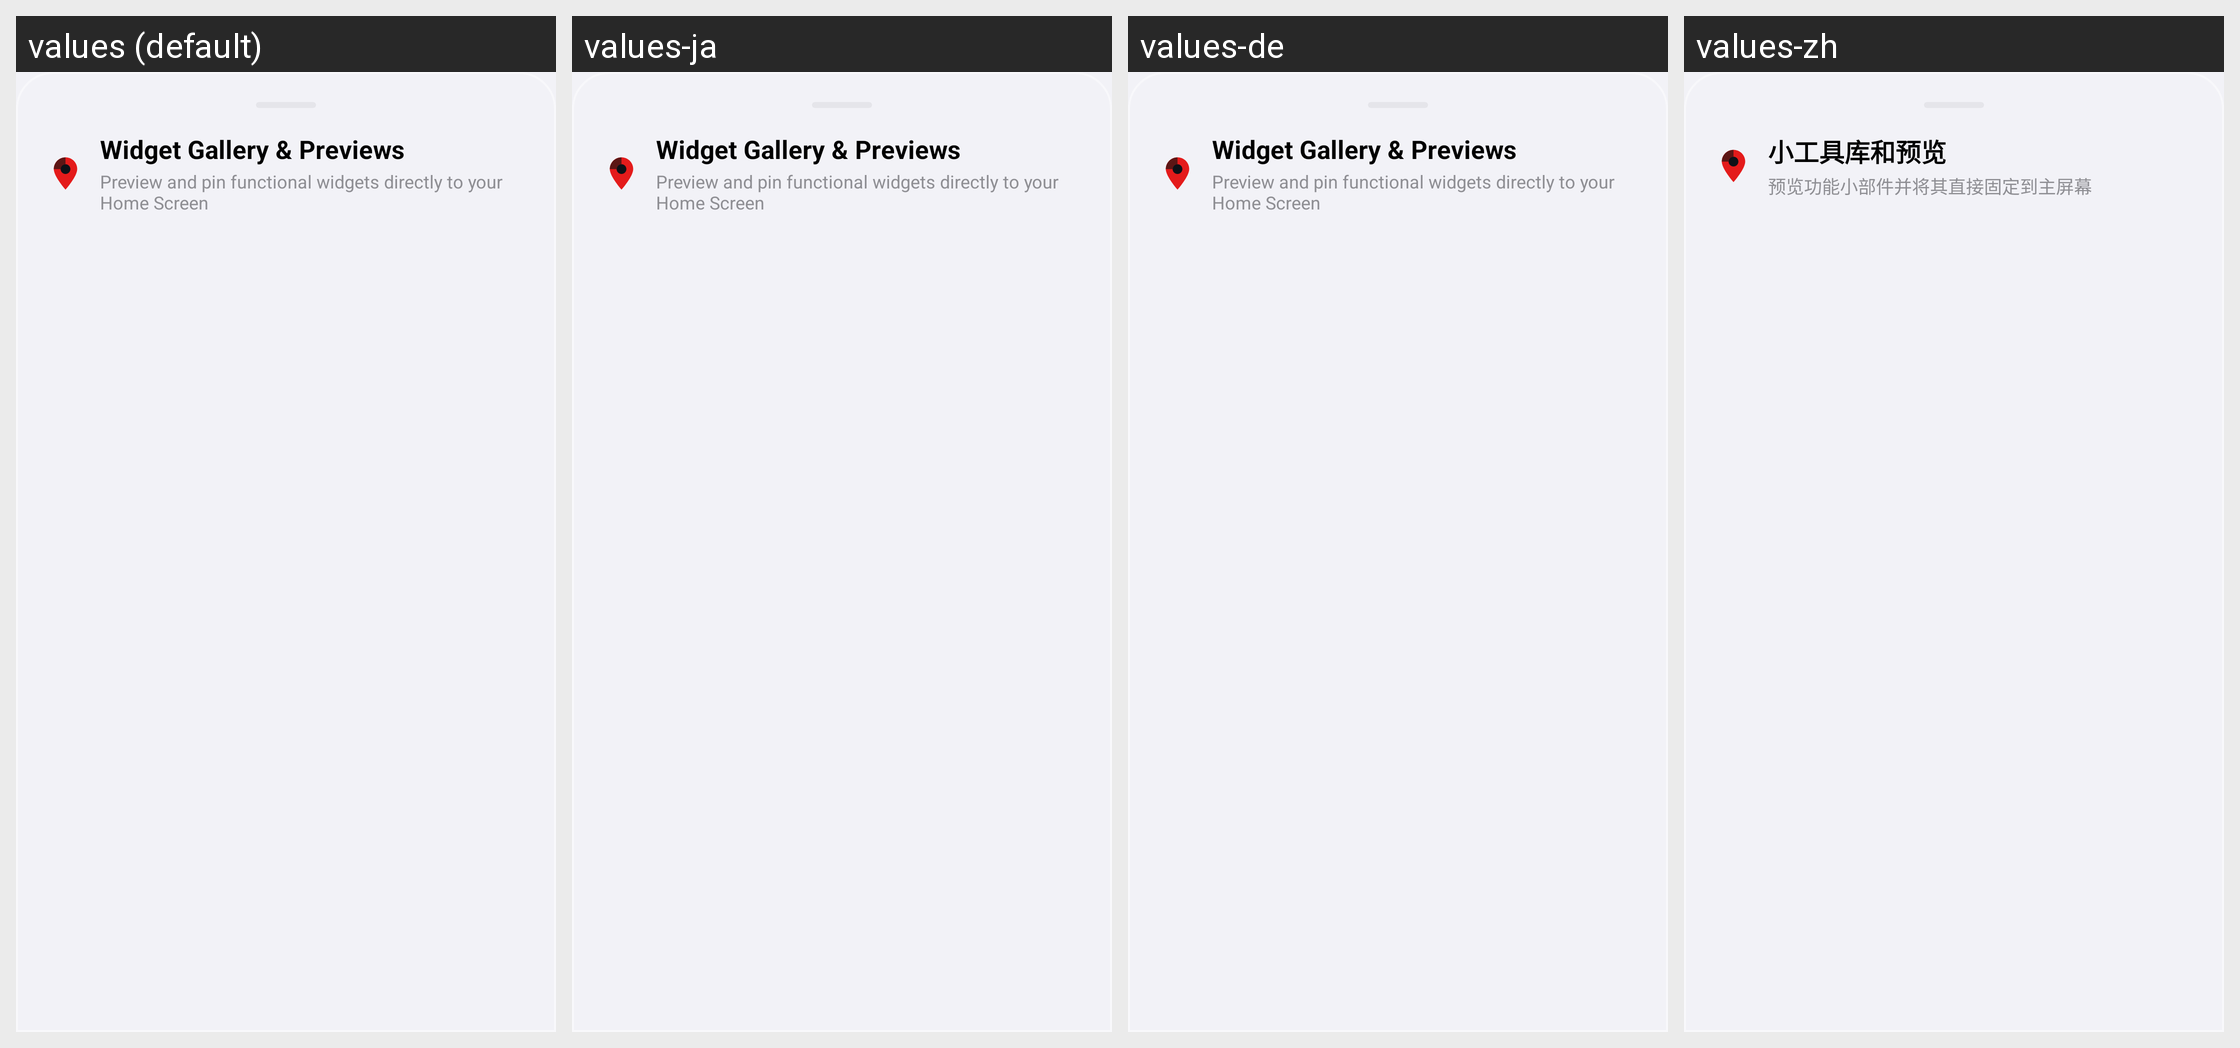

The Android screen above is rendered under several locales of the same app. Produce the string resources it draws, with the default and per-locale values.
Android screen res/layout/layout_dialog_widget_gallery.xml rendered under 4 locales, left to right: values (default), values-ja, values-de, values-zh. Device: Nexus 5 (rendered at 1080×1920; each locale shown at half size, 540×960, under a caption strip naming it); theme Theme.MockLocation.
Other locales in the repository, not shown: values-ar, values-es, values-fr, values-hi, values-pt, values-ru.
Strings drawn on this screen, with the default value and each locale's value (text and hints the layout hard-codes, and strings that could not be matched under every locale, appear in the picture but are not listed):

widget_gal_widget_gallery_previews
  values: Widget Gallery & Previews
  values-ja: Widget Gallery & Previews
  values-de: Widget Gallery & Previews
  values-zh: 小工具库和预览

widget_gal_preview_and_pin_functional_widgets
  values: Preview and pin functional widgets directly to your Home Screen
  values-ja: Preview and pin functional widgets directly to your Home Screen
  values-de: Preview and pin functional widgets directly to your Home Screen
  values-zh: 预览功能小部件并将其直接固定到主屏幕
